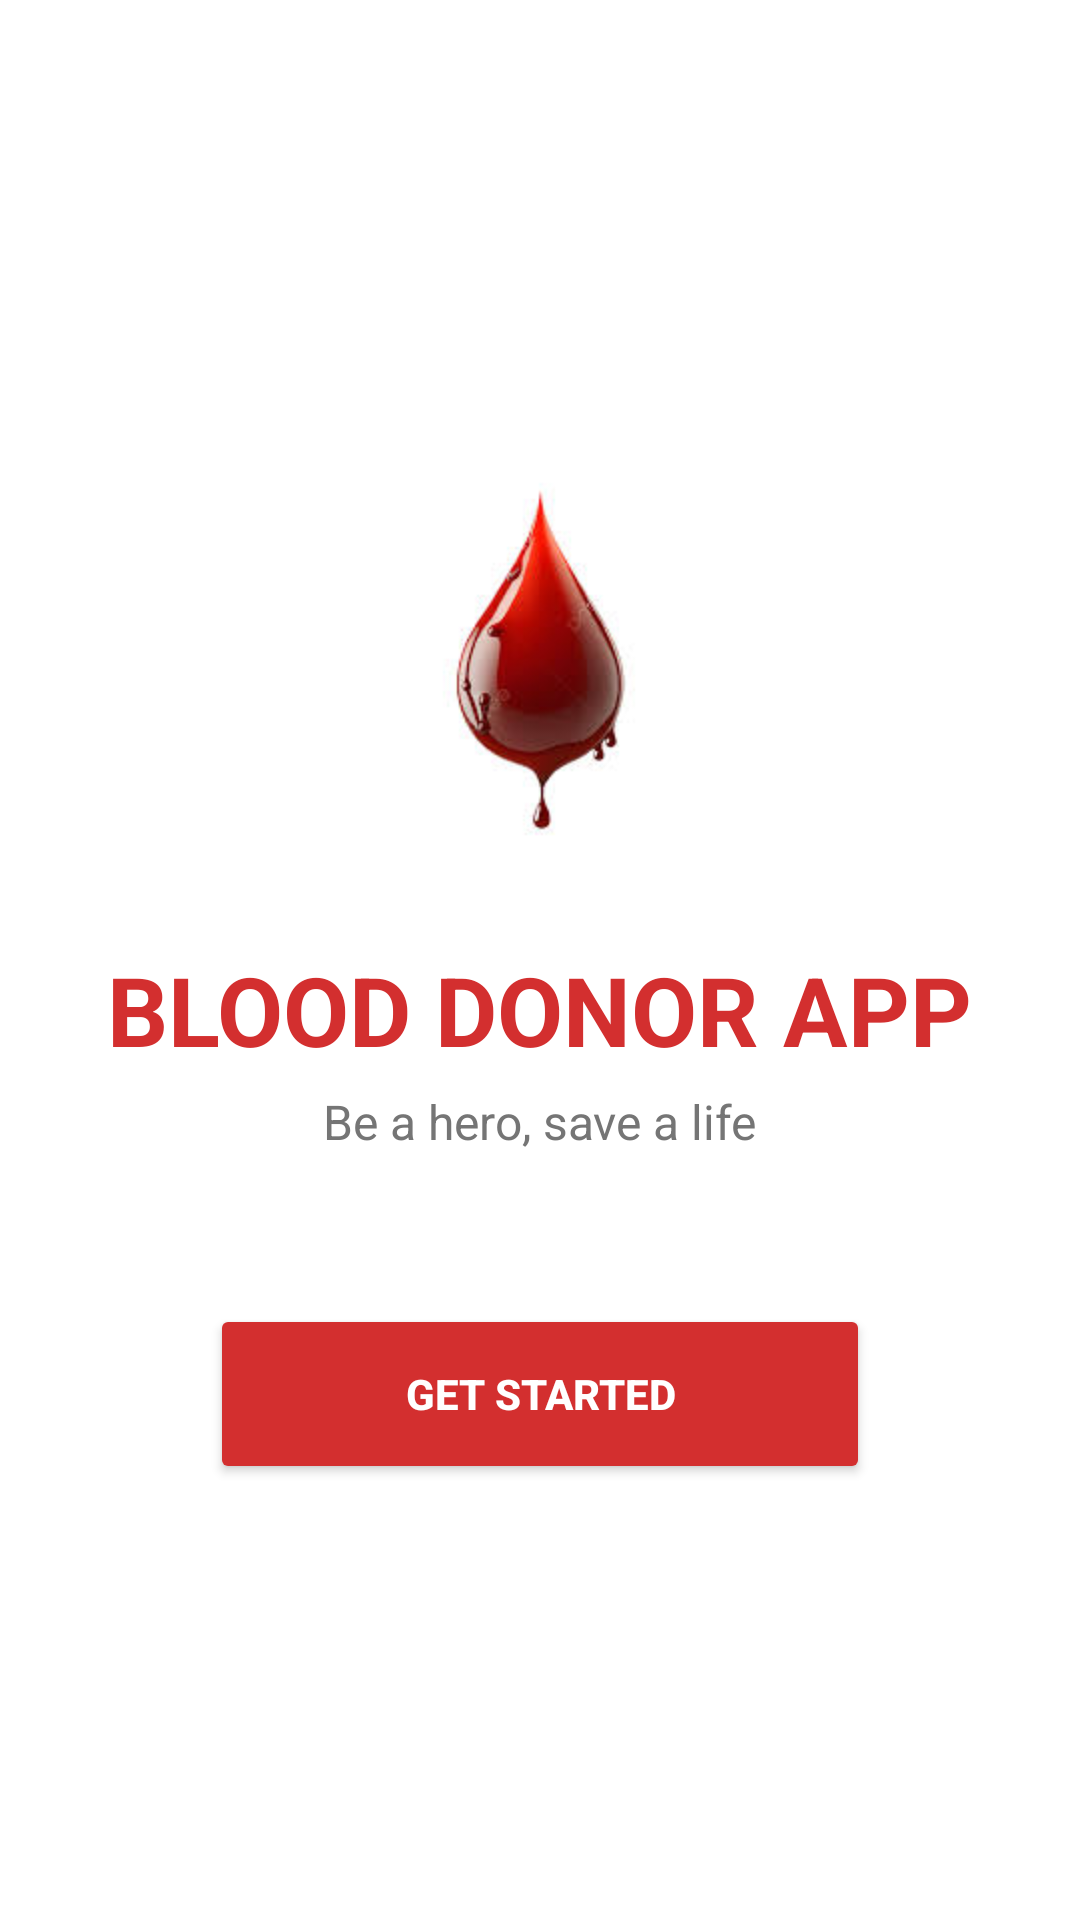

Android layout source for this screen:
<!-- AndroidManifest.xml: application theme Theme.AppCompat.Light.NoActionBar -->
<!-- res/layout/activity_main.xml -->
<?xml version="1.0" encoding="utf-8"?>
<RelativeLayout xmlns:android="http://schemas.android.com/apk/res/android"
    xmlns:app="http://schemas.android.com/apk/res-auto"
    android:layout_width="match_parent"
    android:layout_height="match_parent"
    android:background="#FFFFFF"
    android:padding="20dp">

    <LinearLayout
        android:layout_width="match_parent"
        android:layout_height="wrap_content"
        android:layout_centerInParent="true"
        android:gravity="center"
        android:orientation="vertical">

        
        <ImageView
            android:id="@+id/imgLogo"
            android:layout_width="150dp"
            android:layout_height="150dp"
            android:src="@drawable/blood"
            android:layout_marginBottom="20dp"
            android:contentDescription="App Logo" />

        <TextView
            android:layout_width="wrap_content"
            android:layout_height="wrap_content"
            android:text="BLOOD DONOR APP"
            android:textColor="#D32F2F"
            android:textSize="32sp"
            android:textStyle="bold" />

        <TextView
            android:layout_width="wrap_content"
            android:layout_height="wrap_content"
            android:text="Be a hero, save a life"
            android:textColor="#757575"
            android:textSize="16sp"
            android:layout_marginTop="5dp"/>

        <Button
            android:id="@+id/btnStart"
            android:layout_width="220dp"
            android:layout_height="60dp"
            android:layout_marginTop="50dp"
            android:backgroundTint="#D32F2F"
            android:text="GET STARTED"
            android:textColor="#FFFFFF"
            android:textStyle="bold" />

    </LinearLayout>
</RelativeLayout>
<!-- resources referenced by this layout -->
<resources>
  <!-- drawable blood: jpeg bitmap (drawable, 4148 bytes) -->
</resources>
